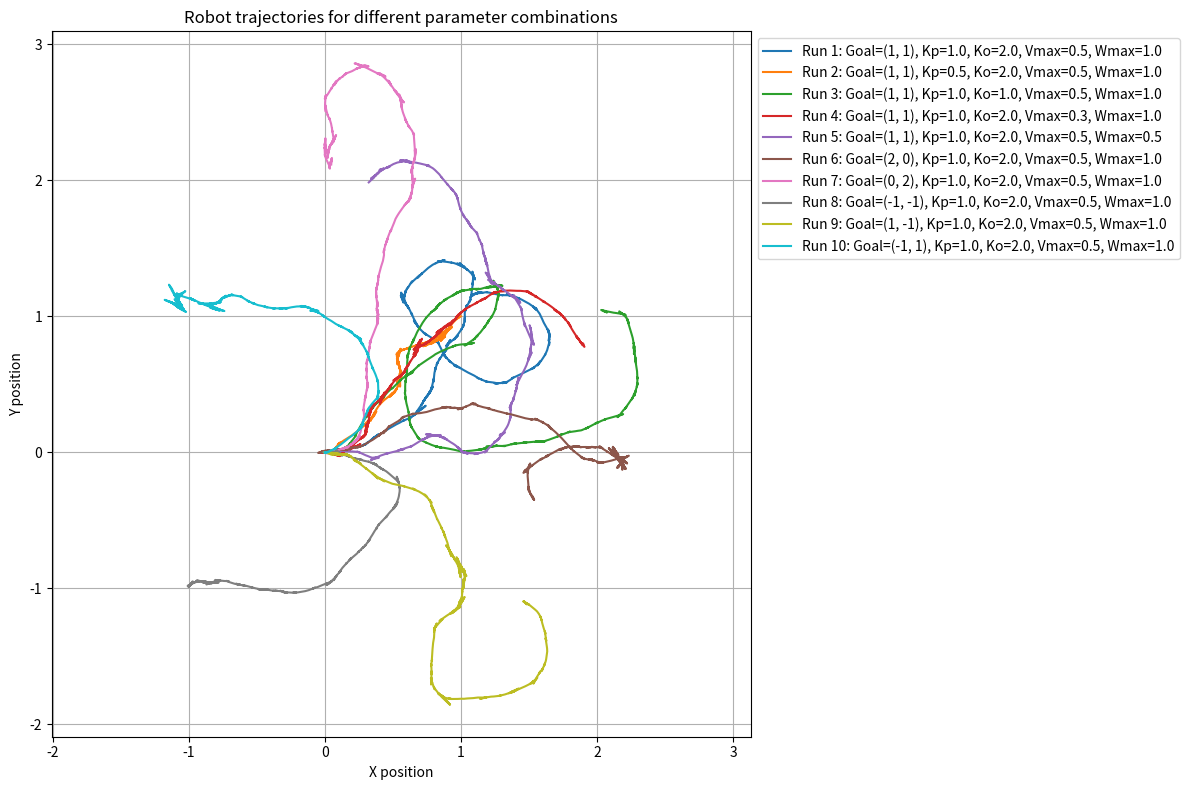

Python code for this plot:
import numpy as np
import matplotlib.pyplot as plt

class Pose:
    def __init__(self, x=0, y=0, theta=0):
        self.x = x  
        self.y = y  
        self.theta = theta

def forward_kinematics(pose, v_left, v_right, dt, track_width):
    v = (v_left + v_right) / 2.0
    theta_dot = (v_right - v_left) / track_width

    pose.x += v * np.cos(pose.theta) * dt
    pose.y += v * np.sin(pose.theta) * dt
    pose.theta += theta_dot * dt

    return pose

def position_control(pose, goal, K_POSITION, K_ORIENTATION,
                     MAX_LINEAR_VELOCITY, MAX_ANGULAR_VELOCITY, track_width):
    dx = goal[0] - pose.x
    dy = goal[1] - pose.y
    d = np.hypot(dx, dy)

    if d < 0.01:
        return 0.0, 0.0

    v = K_POSITION * d
    v = min(v, MAX_LINEAR_VELOCITY)

    angle_to_goal = np.arctan2(dy, dx)
    theta_error = angle_to_goal - pose.theta
    theta_error = (theta_error + np.pi) % (2 * np.pi) - np.pi  # Normalize angle

    theta_dot = K_ORIENTATION * theta_error
    theta_dot = np.clip(theta_dot, -MAX_ANGULAR_VELOCITY, MAX_ANGULAR_VELOCITY)

    v_left = v - theta_dot * track_width / 2.0
    v_right = v + theta_dot * track_width / 2.0

    return v_left, v_right

dt = 0.01
TIME_END = 10.0
TRACK_WIDTH = 0.5
MEAN = 0
STD_DEV = 2

parameter_sets = [
    {'GOAL': (1, 1), 'K_POSITION': 1.0, 'K_ORIENTATION': 2.0,
     'MAX_LINEAR_VELOCITY': 0.5, 'MAX_ANGULAR_VELOCITY': 1.0},
    {'GOAL': (1, 1), 'K_POSITION': 0.5, 'K_ORIENTATION': 2.0,
     'MAX_LINEAR_VELOCITY': 0.5, 'MAX_ANGULAR_VELOCITY': 1.0},
    {'GOAL': (1, 1), 'K_POSITION': 1.0, 'K_ORIENTATION': 1.0,
     'MAX_LINEAR_VELOCITY': 0.5, 'MAX_ANGULAR_VELOCITY': 1.0},
    {'GOAL': (1, 1), 'K_POSITION': 1.0, 'K_ORIENTATION': 2.0,
     'MAX_LINEAR_VELOCITY': 0.3, 'MAX_ANGULAR_VELOCITY': 1.0},
    {'GOAL': (1, 1), 'K_POSITION': 1.0, 'K_ORIENTATION': 2.0,
     'MAX_LINEAR_VELOCITY': 0.5, 'MAX_ANGULAR_VELOCITY': 0.5},
    {'GOAL': (2, 0), 'K_POSITION': 1.0, 'K_ORIENTATION': 2.0,
     'MAX_LINEAR_VELOCITY': 0.5, 'MAX_ANGULAR_VELOCITY': 1.0},
    {'GOAL': (0, 2), 'K_POSITION': 1.0, 'K_ORIENTATION': 2.0,
     'MAX_LINEAR_VELOCITY': 0.5, 'MAX_ANGULAR_VELOCITY': 1.0},
    {'GOAL': (-1, -1), 'K_POSITION': 1.0, 'K_ORIENTATION': 2.0,
     'MAX_LINEAR_VELOCITY': 0.5, 'MAX_ANGULAR_VELOCITY': 1.0},
    {'GOAL': (1, -1), 'K_POSITION': 1.0, 'K_ORIENTATION': 2.0,
     'MAX_LINEAR_VELOCITY': 0.5, 'MAX_ANGULAR_VELOCITY': 1.0},
    {'GOAL': (-1, 1), 'K_POSITION': 1.0, 'K_ORIENTATION': 2.0,
     'MAX_LINEAR_VELOCITY': 0.5, 'MAX_ANGULAR_VELOCITY': 1.0},
]

trajectories = []
labels = []

for idx, params in enumerate(parameter_sets):
    pose = Pose(0, 0, 0)
    v_left = 0.0
    v_right = 0.0
    t = 0.0
    xs = []
    ys = []

    while t < TIME_END:
        pose = forward_kinematics(pose, v_left, v_right, dt, TRACK_WIDTH)
        v_left, v_right = position_control(
            pose,
            params['GOAL'],
            params['K_POSITION'],
            params['K_ORIENTATION'],
            params['MAX_LINEAR_VELOCITY'],
            params['MAX_ANGULAR_VELOCITY'],
            TRACK_WIDTH
        )
        v_left += np.random.normal(MEAN, STD_DEV)
        v_right += np.random.normal(MEAN, STD_DEV)
        xs.append(pose.x)
        ys.append(pose.y)
        t += dt

        dx = params['GOAL'][0] - pose.x
        dy = params['GOAL'][1] - pose.y
        d = np.hypot(dx, dy)
        if d < 0.01:
            break

    trajectories.append((xs, ys))
    label = f"Run {idx+1}: Goal={params['GOAL']}, Kp={params['K_POSITION']}, " \
            f"Ko={params['K_ORIENTATION']}, Vmax={params['MAX_LINEAR_VELOCITY']}, " \
            f"Wmax={params['MAX_ANGULAR_VELOCITY']}"
    labels.append(label)

plt.figure(figsize=(12, 8))

for idx, (xs, ys) in enumerate(trajectories):
    plt.plot(xs, ys, label=labels[idx])

plt.legend(loc='upper left', bbox_to_anchor=(1, 1))
plt.xlabel('X position')
plt.ylabel('Y position')
plt.title('Robot trajectories for different parameter combinations')
plt.grid(True)
plt.axis('equal')
plt.tight_layout()
plt.show()
